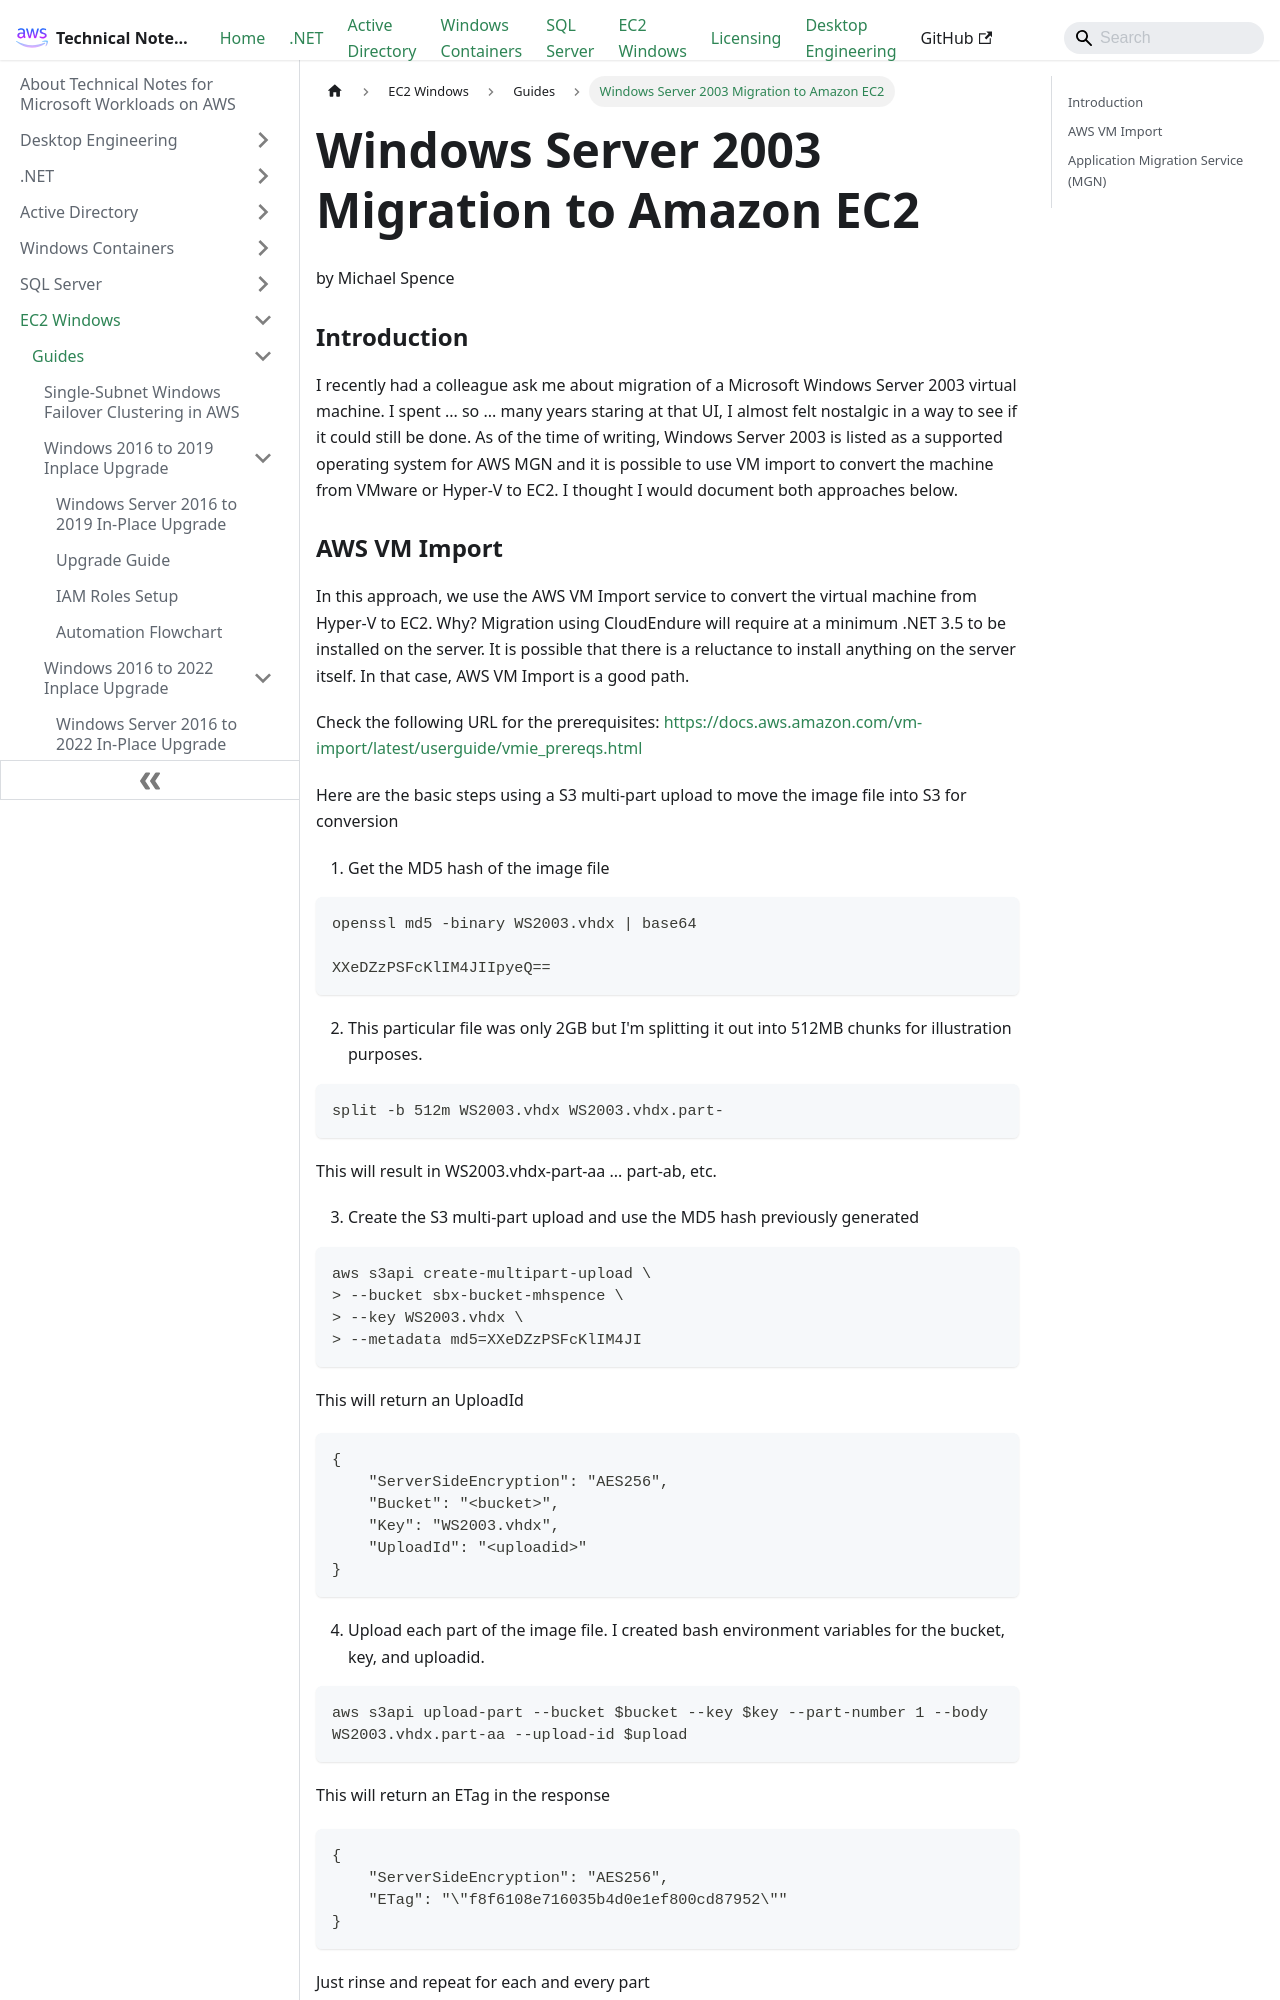

repository: aws-samples/technical-notes-for-microsoft-workloads-on-aws · page: EC2 Windows/Guides/Windows_Server_2003_Migration_to_Amazon_EC2/index.html · generator: docusaurus

---
sidebar_position: 20

---

# Windows Server 2003 Migration to Amazon EC2
by Michael Spence


### Introduction
I recently had a colleague ask me about migration of a Microsoft Windows Server 2003 virtual machine.  I spent ... so ... many years staring at that UI, I almost felt nostalgic in a way to see if it could still be done. As of the time of writing, Windows Server 2003 is listed as a supported operating system for AWS MGN and it is possible to use VM import to convert the machine from VMware or Hyper-V to EC2.  I thought I would document both approaches below.
